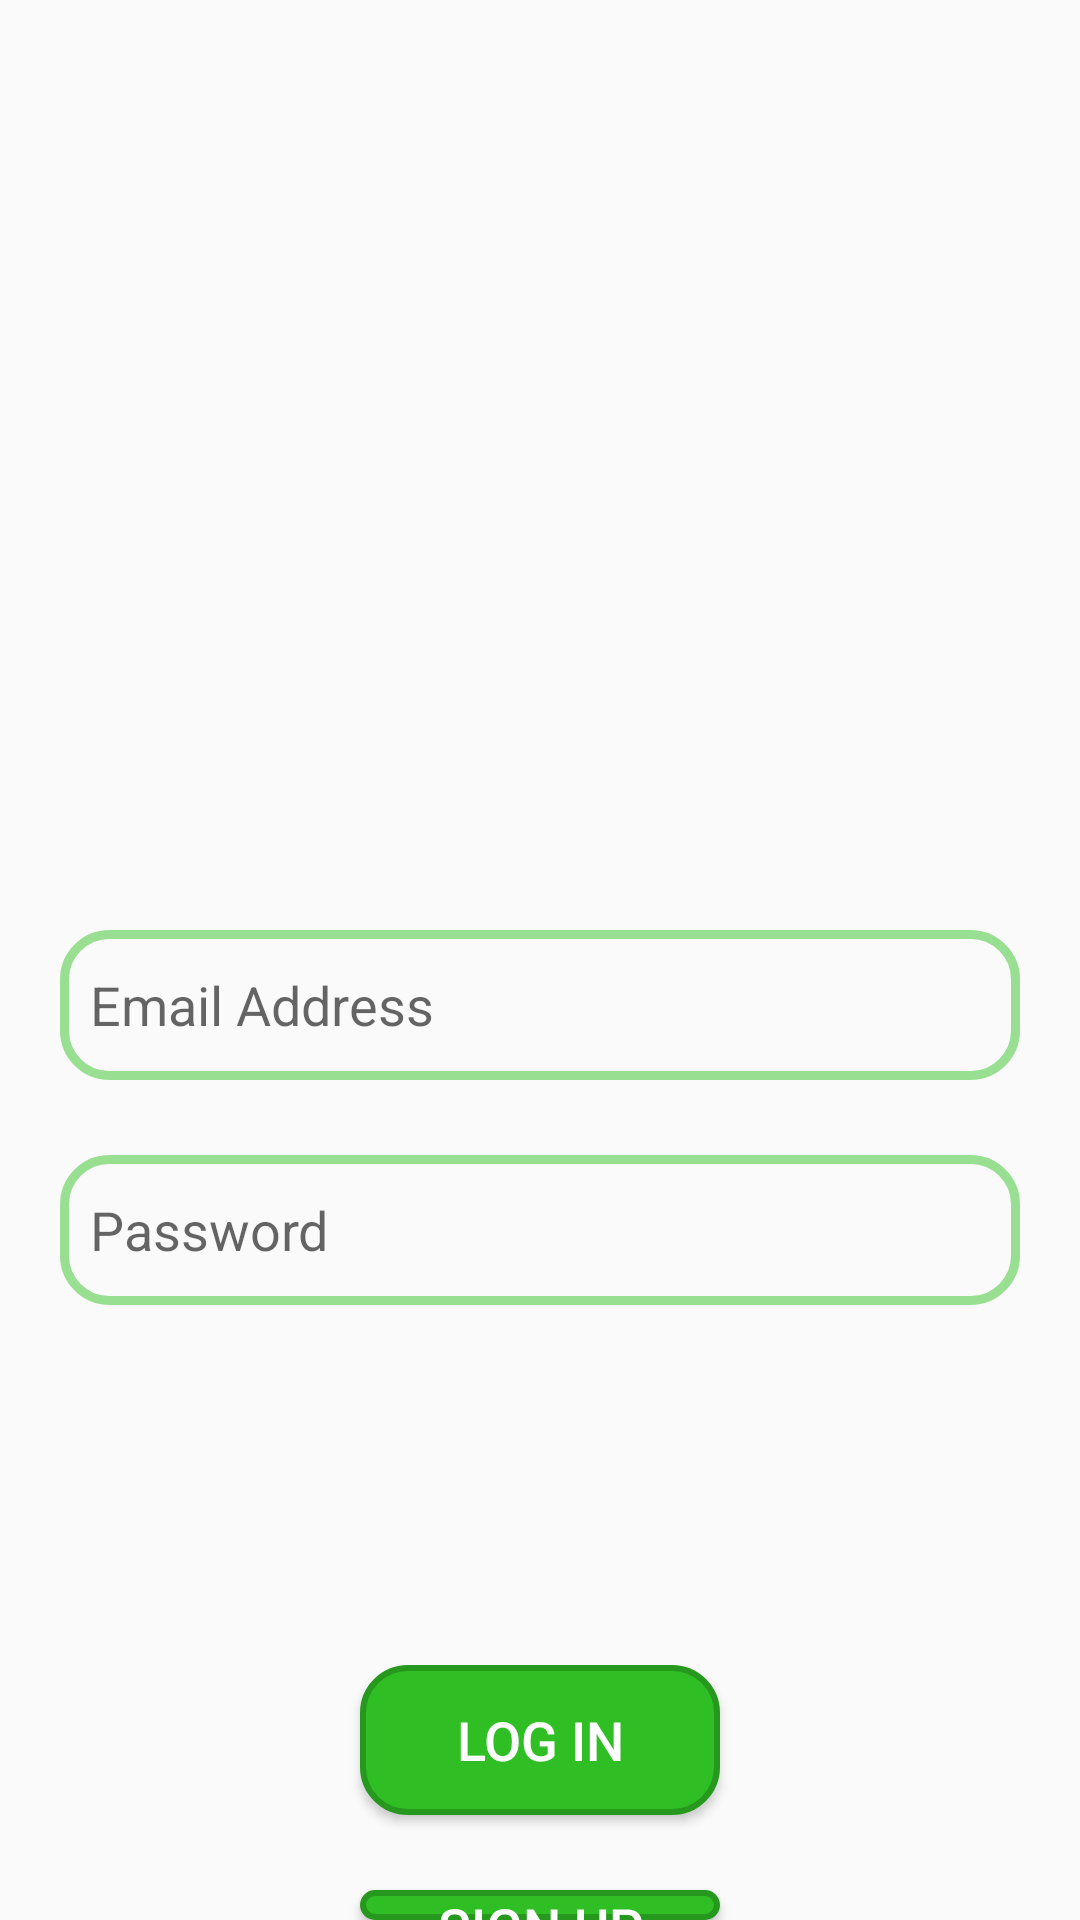

The Android layout XML behind this screen, and the referenced resources:
<!-- AndroidManifest.xml: application theme Theme.MiniWhatsApp -->
<!-- res/layout/activity_logine_page.xml -->
<?xml version="1.0" encoding="utf-8"?>
<RelativeLayout xmlns:android="http://schemas.android.com/apk/res/android"
    xmlns:app="http://schemas.android.com/apk/res-auto"
    xmlns:tools="http://schemas.android.com/tools"
    android:layout_width="match_parent"
    android:layout_height="match_parent"
    tools:context=".Logine_Page">

    <ImageView
        android:id="@+id/loginlogo"
        android:layout_width="170dp"
        android:layout_height="170dp"
        android:layout_centerHorizontal="true"
        android:layout_marginTop="80dp"
        android:src="@drawable/mini_whatsapp_logo" />

    <EditText
        android:id="@+id/loginemail"
        android:layout_width="match_parent"
        android:layout_height="50dp"
        android:layout_below="@id/loginlogo"
        android:layout_marginTop="60dp"
        android:hint="Email Address"
        android:paddingLeft="10dp"
        android:background="@drawable/edbackground"
        android:layout_marginLeft="20dp"
        android:layout_marginRight="20dp"/>

    <EditText
        android:id="@+id/loginpassword"
        android:layout_width="match_parent"
        android:layout_height="50dp"
        android:layout_below="@id/loginemail"
        android:layout_marginTop="25dp"
        android:hint="Password"
        android:paddingLeft="10dp"
        android:background="@drawable/edbackground"
        android:layout_marginLeft="20dp"
        android:layout_marginRight="20dp"/>

    <Button
        android:layout_width="120dp"
        android:layout_height="50dp"
        android:id="@+id/loginbutton"
        android:layout_marginTop="120dp"
        android:layout_below="@id/loginpassword"
        android:background="@drawable/bbackground"
        android:layout_centerHorizontal="true"
        android:text="LOG IN"
        android:textSize="18dp"
        android:textColor="@color/white"/>

    <Button
        android:layout_width="120dp"
        android:layout_height="50dp"
        android:id="@+id/signupbutton"
        android:layout_marginTop="25dp"
        android:layout_below="@id/loginbutton"
        android:background="@drawable/bbackground"
        android:layout_centerHorizontal="true"
        android:text="SIGN UP"
        android:textSize="18dp"
        android:textColor="@color/white"/>
</RelativeLayout>
<!-- resources referenced by this layout -->
<resources>
  <color name="white">#FFFFFFFF</color>
  <!-- drawable bbackground (drawable) -->
  <?xml version="1.0" encoding="utf-8"?>
  <shape xmlns:android="http://schemas.android.com/apk/res/android">
      <corners android:radius="15dp"/>
      <solid android:color="@color/green"/>
      <stroke android:color="@color/darkgreen" android:width="2dp"/>
  </shape>
  <!-- drawable edbackground (drawable) -->
  <?xml version="1.0" encoding="utf-8"?>
  <shape xmlns:android="http://schemas.android.com/apk/res/android">
      <corners android:radius="15dp"/>
      <stroke android:color="@color/lightgreen" android:width="3dp"/>
  </shape>
  <style name="Theme.MiniWhatsApp" parent="Base.Theme.MiniWhatsApp">
      </style>
  <color name="green">#30be25</color>
  <color name="darkgreen">#26981e</color>
  <color name="lightgreen">#98df92</color>
  <style name="Base.Theme.MiniWhatsApp" parent="Theme.AppCompat.Light">
          
          <item name="colorPrimary">@color/darkgreen</item>
      </style>
</resources>
